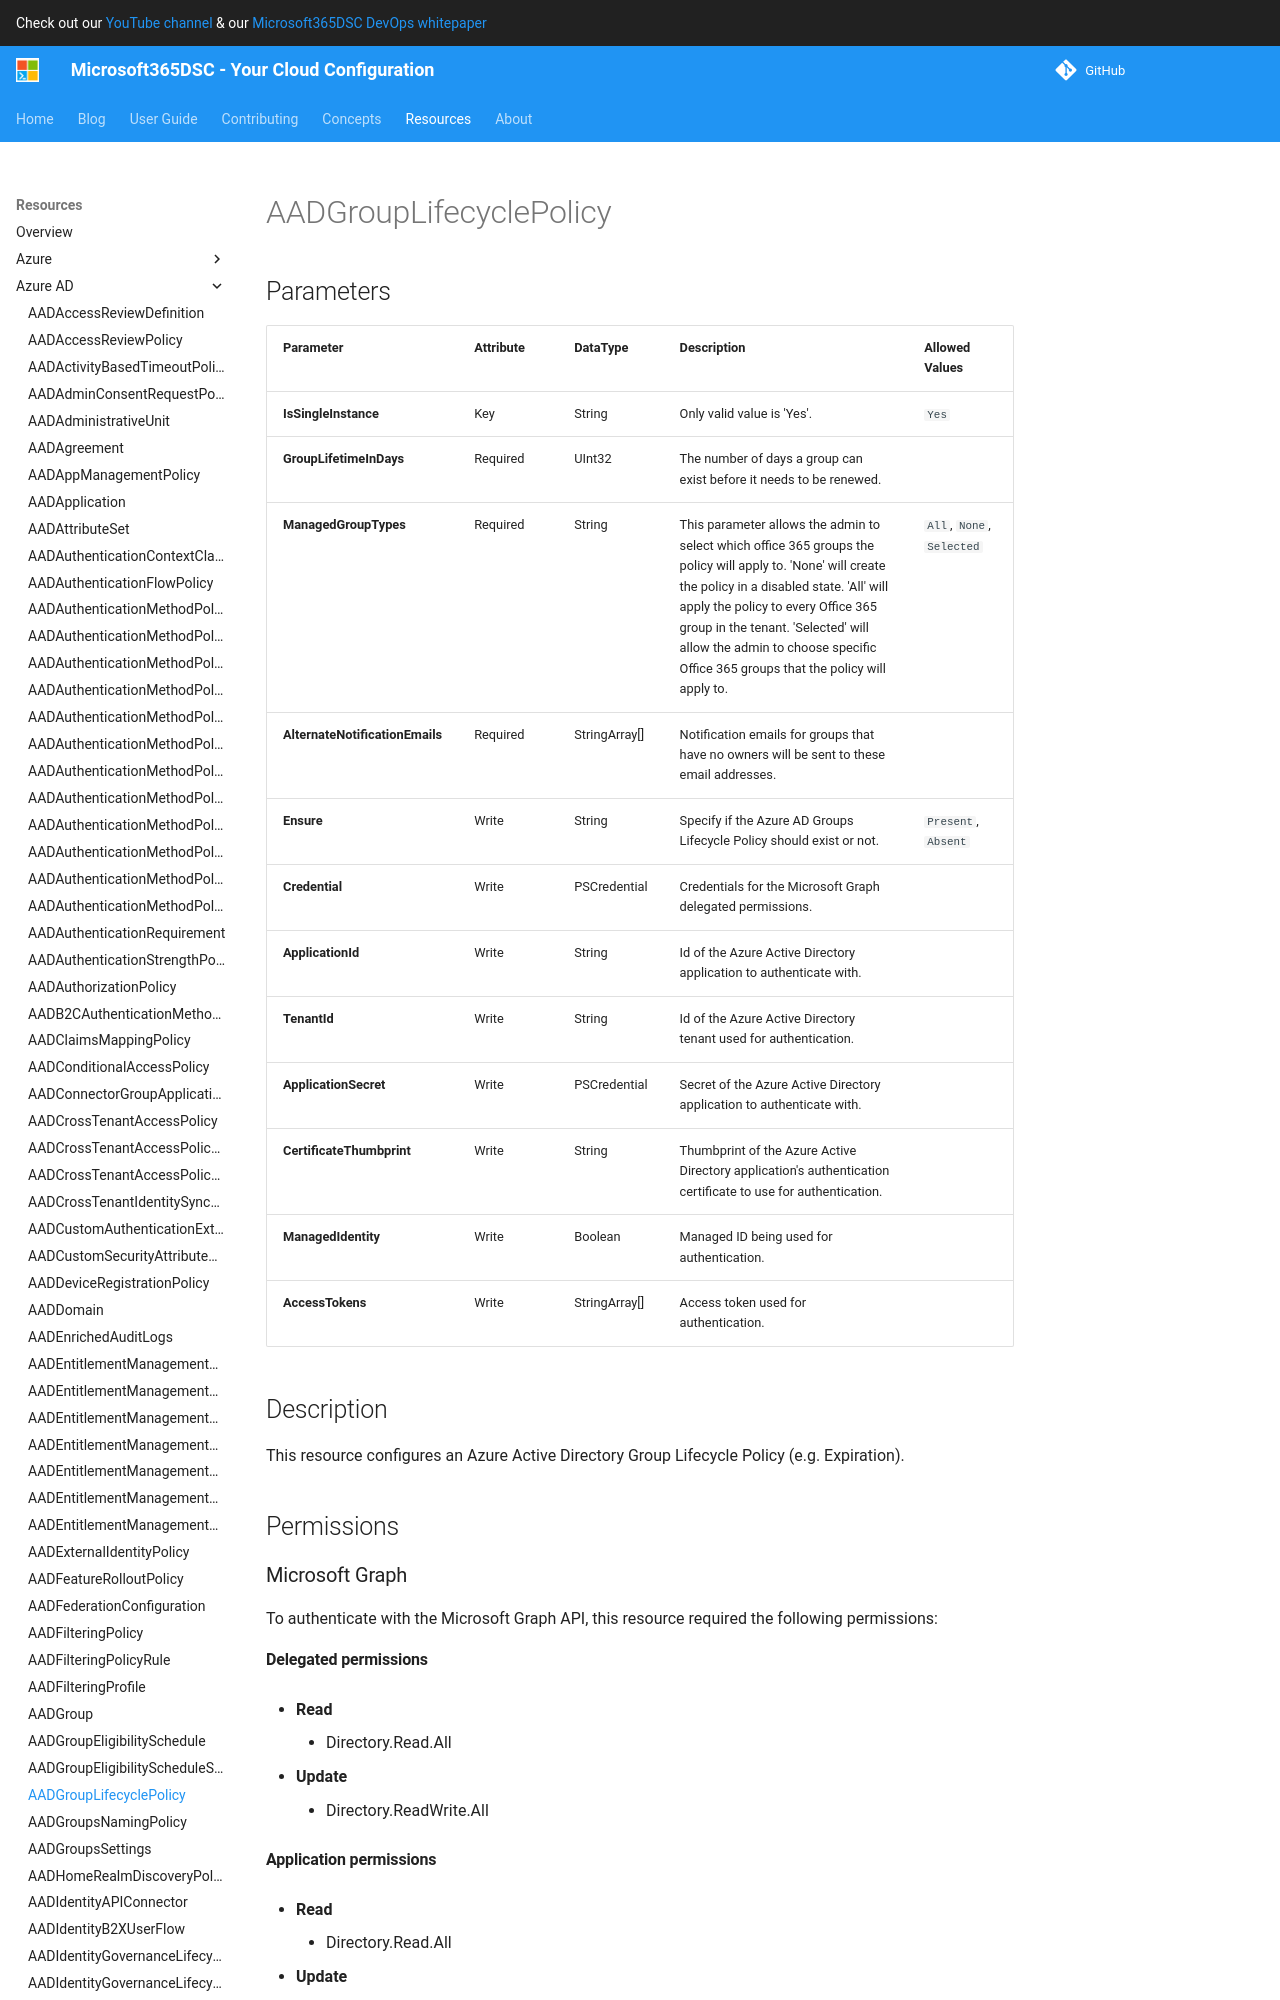

repository: microsoft/Microsoft365DSC · page: resources/azure-ad/AADGroupLifecyclePolicy/index.html · generator: mkdocs

# AADGroupLifecyclePolicy

## Parameters

| Parameter | Attribute | DataType | Description | Allowed Values |
| --- | --- | --- | --- | --- |
| **IsSingleInstance** | Key | String | Only valid value is 'Yes'. | `Yes` |
| **GroupLifetimeInDays** | Required | UInt32 | The number of days a group can exist before it needs to be renewed. | |
| **ManagedGroupTypes** | Required | String | This parameter allows the admin to select which office 365 groups the policy will apply to. 'None' will create the policy in a disabled state. 'All' will apply the policy to every Office 365 group in the tenant. 'Selected' will allow the admin to choose specific Office 365 groups that the policy will apply to. | `All`, `None`, `Selected` |
| **AlternateNotificationEmails** | Required | StringArray[] | Notification emails for groups that have no owners will be sent to these email addresses. | |
| **Ensure** | Write | String | Specify if the Azure AD Groups Lifecycle Policy should exist or not. | `Present`, `Absent` |
| **Credential** | Write | PSCredential | Credentials for the Microsoft Graph delegated permissions. | |
| **ApplicationId** | Write | String | Id of the Azure Active Directory application to authenticate with. | |
| **TenantId** | Write | String | Id of the Azure Active Directory tenant used for authentication. | |
| **ApplicationSecret** | Write | PSCredential | Secret of the Azure Active Directory application to authenticate with. | |
| **CertificateThumbprint** | Write | String | Thumbprint of the Azure Active Directory application's authentication certificate to use for authentication. | |
| **ManagedIdentity** | Write | Boolean | Managed ID being used for authentication. | |
| **AccessTokens** | Write | StringArray[] | Access token used for authentication. | |

## Description

This resource configures an Azure Active Directory Group Lifecycle Policy (e.g. Expiration).

## Permissions

### Microsoft Graph

To authenticate with the Microsoft Graph API, this resource required the following permissions:

#### Delegated permissions

- **Read**

    - Directory.Read.All

- **Update**

    - Directory.Read.All, Directory.ReadWrite.All

#### Application permissions

- **Read**

    - Directory.Read.All

- **Update**

    - Directory.Read.All, Directory.ReadWrite.All

## Examples
